7-way image classification set "dataset" from GitHub (Sahil2564/AquaFish); label vocabulary: arowana, crowntail betta, flowerhorn, guppy, halfmoon betta, oscar, ryukin goldfish.

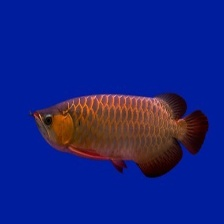
Label: arowana

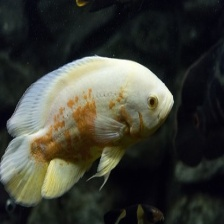
Label: oscar

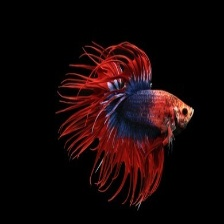
Label: crowntail betta

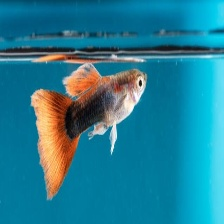
Label: guppy

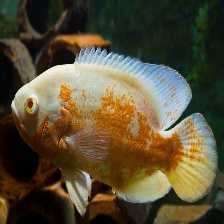
Label: oscar

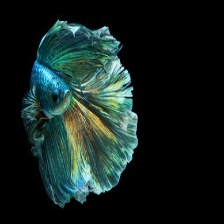
Label: halfmoon betta
